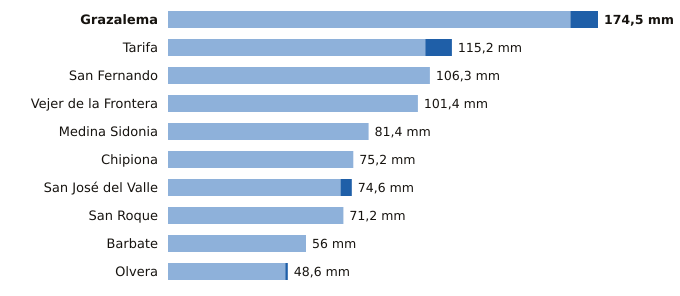

The data file committed next to this chart (first rows):
estacion, provincia, indicativo, mm_6_dias_anteriores, mm_hoy, mm_7_dias, horas_de_hoy
Grazalema, Cádiz, 5911X, 163.3, 11.2, 174.5, 3
Tarifa, Cádiz, 6001, 104.4, 10.8, 115.2, 3
San Fernando, Cádiz, 5972Y, 106.3, 0.0, 106.3, 3
Vejer de la Frontera, Cádiz, 5995B, 101.4, 0.0, 101.4, 3
Medina Sidonia, Cádiz, 5983X, 81.4, 0.0, 81.4, 2
Chipiona, Cádiz, 5906X, 75.2, 0.0, 75.2, 2
San José del Valle, Cádiz, 5950X, 70.0, 4.6, 74.6, 3
San Roque, Cádiz, 6056X, 71.2, 0.0, 71.2, 2
Barbate, Cádiz, 5996B, 56.0, 0.0, 56.0, 2
Olvera, Cádiz, 5919X, 47.6, 1.0, 48.6, 2
